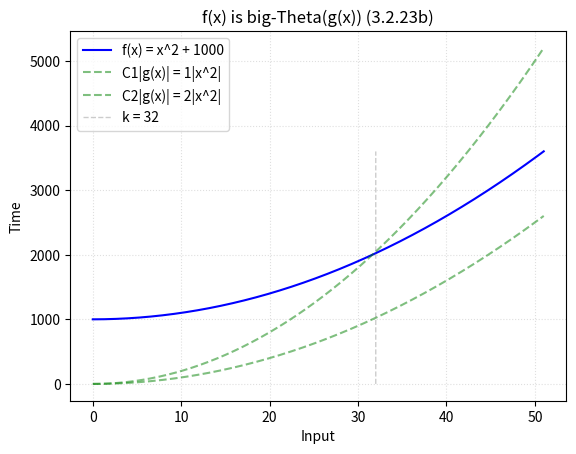

Recreate this plot in Python.
from math import factorial, floor, ceil, log
from fractions import Fraction
import matplotlib.pyplot as plt
import numpy as np

# Name
name = '3.2.23b'
title = 'x^2'

# Constant witnesses
C1, C2, k = 1, 2, 32

# Hypothetical complexity
f = lambda x: (x**2) + 1000
ftext = 'f(x) = x^2 + 1000'
cftext = 'C|f(x)|'

# big Bounding function for f(x)
g = lambda x: x**2
gtext = 'g(x) = %s'%title
c1gtext = 'C1|g(x)| = %d|%s|'%(C1, title)
c2gtext = 'C2|g(x)| = {0}|{1}|'.format(C2, title)
#c2gtext = 'C2|g(x)| = {0:.1f}|{1}|'.format(C2, title)

# Input size
size = 50

# Coordinates for f(x) = y
A = np.arange(0, size+1, 0.001)
x = np.array([x for x in A])
y = np.array([f(x) for x in x])

# Coordinates for g(x)
g_x = np.array([g(x) for x in x])

# k Witness
vert = np.array([y for y in range(floor(y[-1]))])
w = np.array([k for y in vert])

#plt.plot(x, C*y, '--', color='blue', label=cftext, alpha=0.5)
plt.plot(x, y, color='blue', label=ftext)

plt.plot(x, C1*g_x, '--', color='green', label=c1gtext, alpha=0.5)
plt.plot(x, C2*g_x, '--', color='green', label=c2gtext, alpha=0.5)
#plt.plot(x, C*y, '--', color='blue', label=cftext, alpha=0.4)

plt.plot(w, vert, '--', label='k = %d'%k, color='grey', linewidth=1, alpha=0.4)
plt.title('f(x) is big-Theta(g(x)) (%s)'%name, loc='center')
plt.legend(loc=2)
plt.grid(linestyle=':', alpha=0.4)
plt.xlabel('Input')
plt.ylabel('Time')
#plt.yscale('log')
plt.savefig(name+'_plot.jpg')
plt.show()
